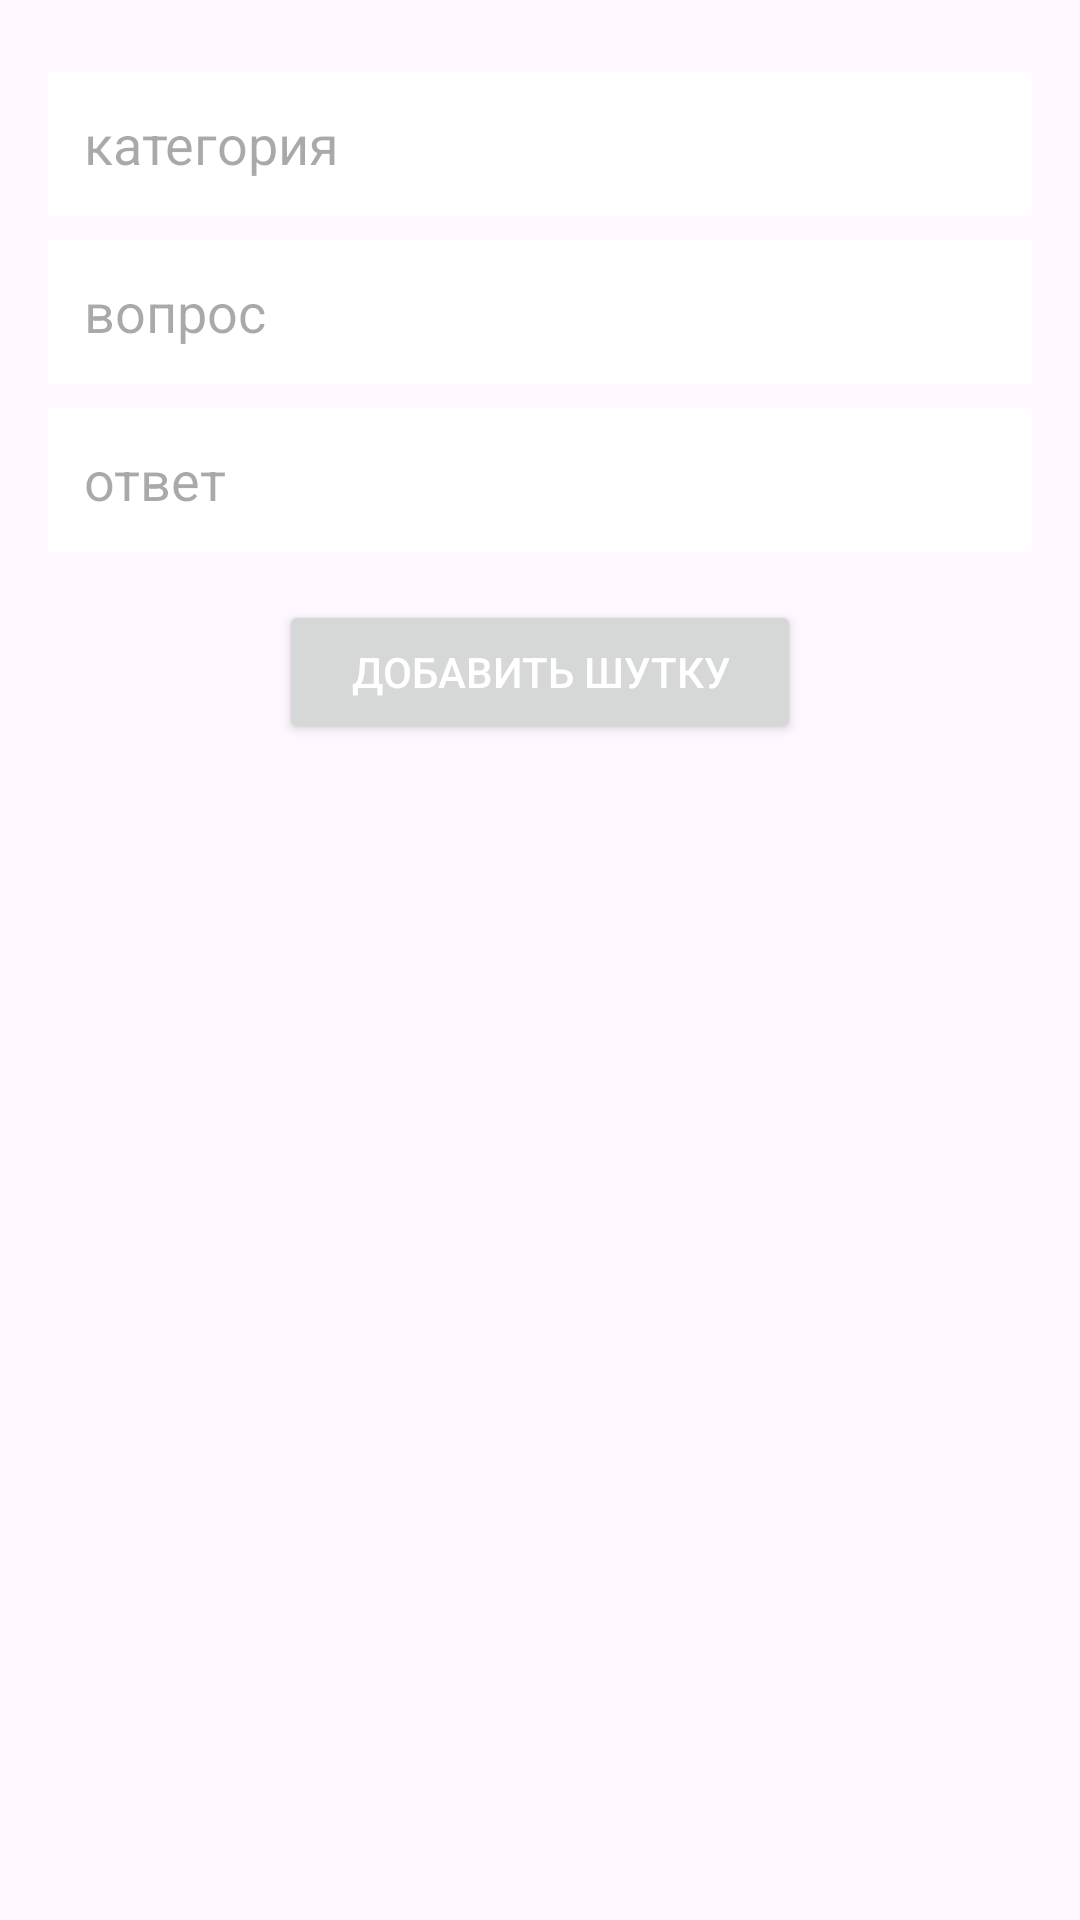

Android layout source for this screen:
<!-- AndroidManifest.xml: application theme Theme.Edu_tinkoff_homework1 -->
<!-- res/layout/dialog_add_joke.xml -->
<?xml version="1.0" encoding="utf-8"?>
<androidx.constraintlayout.widget.ConstraintLayout xmlns:android="http://schemas.android.com/apk/res/android"
    android:layout_width="match_parent"
    android:layout_height="match_parent"
    xmlns:app="http://schemas.android.com/apk/res-auto"
    android:padding="16dp">

    <EditText
        android:id="@+id/input_category"
        android:layout_width="0dp"
        android:layout_height="48dp"
    android:hint="категория"
    android:textColor="@android:color/black"
    android:background="@android:color/white"
    app:layout_constraintTop_toTopOf="parent"
    app:layout_constraintStart_toStartOf="parent"
    app:layout_constraintEnd_toEndOf="parent"
    android:layout_marginTop="8dp"
    android:padding="12dp"
    />

    <EditText
        android:id="@+id/input_question"
        android:layout_width="0dp"
        android:layout_height="48dp"
    android:hint="вопрос"
    android:textColor="@android:color/black"
    android:background="@android:color/white"
    app:layout_constraintTop_toBottomOf="@id/input_category"
    app:layout_constraintStart_toStartOf="parent"
    app:layout_constraintEnd_toEndOf="parent"
    android:layout_marginTop="8dp"
    android:padding="12dp"
    />

    <EditText
        android:id="@+id/input_answer"
        android:layout_width="0dp"
        android:layout_height="48dp"
    android:hint="ответ"
    android:textColor="@android:color/black"
    android:background="@android:color/white"
    app:layout_constraintTop_toBottomOf="@id/input_question"
    app:layout_constraintStart_toStartOf="parent"
    app:layout_constraintEnd_toEndOf="parent"
    android:layout_marginTop="8dp"
    android:padding="12dp"
    />

    <Button
        android:id="@+id/button_add_joke"
        android:layout_width="wrap_content"
    android:layout_height="48dp"
    android:text="добавить шутку"
    android:textColor="@android:color/white"
    app:layout_constraintTop_toBottomOf="@id/input_answer"
    app:layout_constraintStart_toStartOf="parent"
    app:layout_constraintEnd_toEndOf="parent"
    android:layout_marginTop="16dp"
    android:paddingHorizontal="24dp"
    />
</androidx.constraintlayout.widget.ConstraintLayout>
<!-- resources referenced by this layout -->
<resources>
  <style name="Theme.Edu_tinkoff_homework1" parent="Base.Theme.Edu_tinkoff_homework1" />
  <style name="Base.Theme.Edu_tinkoff_homework1" parent="Theme.Material3.DayNight.NoActionBar">
          
          
      </style>
</resources>
